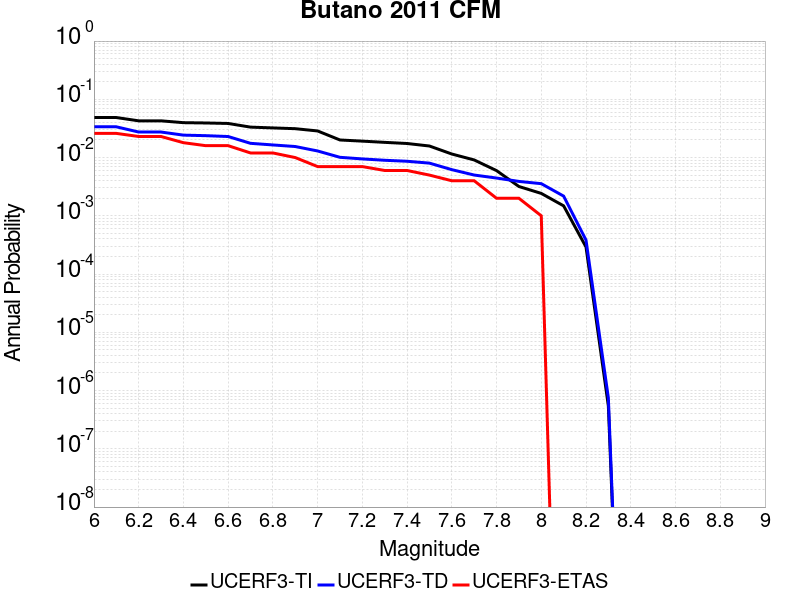

Values plotted in this chart, from the file beside it:
Magnitude, UCERF3-TI Prob, UCERF3-TD Prob, UCERF3-ETAS Prob
6.0, 0.04866, 0.03373, 0.026
6.1, 0.04866, 0.03373, 0.026
6.2, 0.04271, 0.02743, 0.023
6.3, 0.04271, 0.02743, 0.023
6.4, 0.03972, 0.02427, 0.018
6.5, 0.03925, 0.02376, 0.016
6.6, 0.0385, 0.02297, 0.016
6.7, 0.03331, 0.01755, 0.012
6.8, 0.03228, 0.01646, 0.012
6.9, 0.03131, 0.01547, 0.01
7.0, 0.02863, 0.01298, 0.007
7.1, 0.02003, 0.0101, 0.007
7.2, 0.01914, 0.009477, 0.007
7.3, 0.01824, 0.008983, 0.006
7.4, 0.01744, 0.008639, 0.006
7.5, 0.01579, 0.008025, 0.005
7.6, 0.01151, 0.006201, 0.004
7.7, 0.0091, 0.005011, 0.004
7.8, 0.005972, 0.004451, 0.002
7.9, 0.003186, 0.003895, 0.002
8.0, 0.002424, 0.003563, 0.001
8.1, 0.001482, 0.002179, 0.0
8.2, 2.9141546E-4, 3.8347935E-4, 0.0
8.3, 5.4115526E-7, 7.4023416E-7, 0.0
